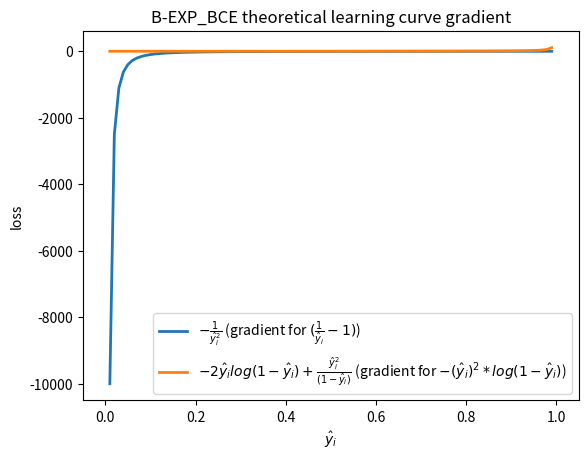

Here is the Python script that generated this plot:
import os

import numpy as np
import matplotlib.pyplot as plt


x = np.linspace(0.01, 0.99, 99)
y_pos = - 1/x**2
y_neg = -2*x*np.log(1-x)+x**2/(1-x)
fig, ax = plt.subplots()

ax.plot(x, y_pos, label=r'$-\frac{1}{\hat{y}_i^2}$ (gradient for $(\frac{1}{\hat{y}_i}-1)$)', lw=2)
ax.plot(x, y_neg, label=r'$-2\hat{y}_i log(1-\hat{y}_i)+\frac{\hat{y}_i^2}{(1-\hat{y}_i)}$ (gradient for $-(\hat{y}_i)^2*log(1-\hat{y}_i)$)', lw=2)

ax.set(xlim=[-0.05, 1.05], title='B-EXP_BCE theoretical learning curve gradient')
ax.legend(loc='lower right')	
ax.set_xlabel('$\hat{y}_i$')
ax.set_ylabel('loss')
Grad_png_file = 'expcefocagrad.png'
plt.savefig(Grad_png_file)

